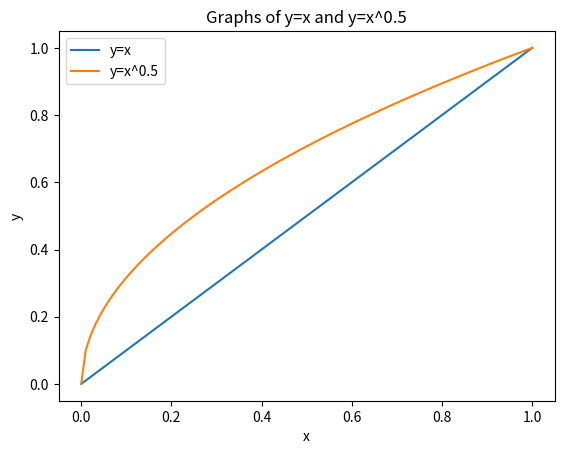

Write Python code to recreate this figure.
import numpy as np
import matplotlib.pyplot as plt

# 生成x值
x = np.linspace(0, 1, 100)

# y = x
y1 = x

# y = x^0.5
y2 = np.sqrt(x)

# 绘制图像
plt.plot(x, y1, label='y=x')
plt.plot(x, y2, label='y=x^0.5')

# 添加标签和图例
plt.xlabel('x')
plt.ylabel('y')
plt.title('Graphs of y=x and y=x^0.5')
plt.legend()

# 显示图像
plt.show()
